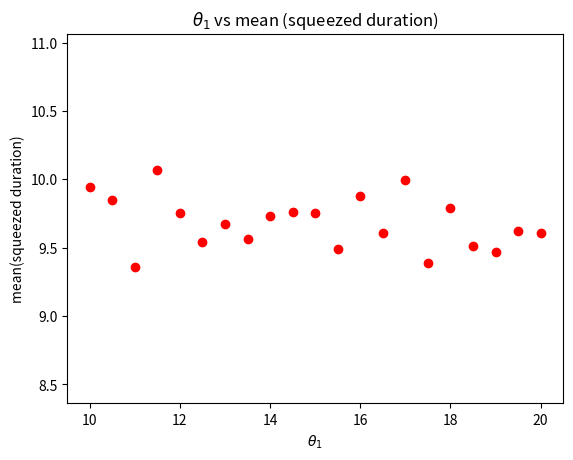
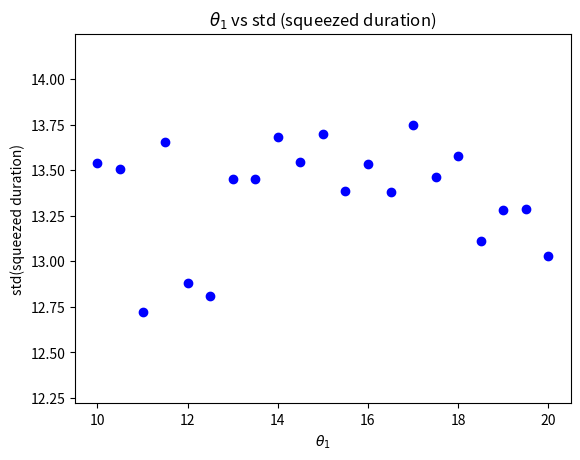

Here is the Python script that generated these plots, in order:
# -*- coding: utf-8 -*-
"""
Created on Tue Feb  6 10:37:29 2018

[redacted]
"""

import numpy as np
import math
import matplotlib.pyplot as plt

'''
Code for finding out the holding time given lambda Vectors in the form
lambda = (lambda1, lambda2) using the exponential distribution.
'''
dt = 1/(250*360) 
def Hold(T, theta):
    c,x,h = 0,0,[]
    while c<=T:
        c_last=c
        h1 = np.random.exponential(scale = theta[x])
        c+=h1
        h.append(min(h1, T-c_last))
        x = 1-x
    return h
#print(list(Hold(1/dt,[0.3,0.4])))
#time_horizon = float(input("Enter time-horizon: \n"))
p = 0.1
p_m = p/(1-p)

#theta_1=[10]
theta_1 = np.arange(10.0,20.5,0.5)
theta_2 =9*theta_1
length = len(theta_1)
#l1= 1/theta_1 
#l2 = p_m*l1
T = 0.6/dt
H_t = [list(Hold(T,[theta_1[i],theta_2[i]])) for i in range(length)]
#H_t = [H_list[i][:-1] for i in range(len(H_list))]
#st_t = [H_list[i][-1] for i in range(len(H_list))]
#defining a function to find states for given holding time vectors

st_t= []
for j1 in range(0,length):
    x, st = 0, [] 
    for j2 in range(0, len(H_t[j1])):
        st.append(x)  
        x = 1-x
    st_t.append(st)
#print(st_t)



mu_bar = (0.9)*0.06 + 0.1*(-0.01)
mu_1 = [-0.01]*length
mu_2 = [0.06]*length
sigma_c = [0.06]*length
sigma = list(zip(sigma_c, sigma_c))
mu = list(zip(mu_1, mu_2))

#---------------------------------------------------------------------------
#Code for Brownian Motion
#---------------------------------------------------------------------------


def generate_normal(mu, variance):
    sigma = np.sqrt(variance)
    U = np.random.uniform(0,1)
    V = np.random.uniform(0,1)
    X1 = (np.sqrt(-2 * np.log(1- U)))*(math.cos(2*(np.pi)*V))
    return (mu + sigma*X1)

#---------- Code for Markov Modulated Geometric Brownian Motion ---------------

def MMGBM(St_Price, Hold_t, state, Mu, Sigma):
    sdt = 1 #in min unit
    S =[St_Price]
    m=0
    a = S[0]
    while m<=len(state)-1:
        H = Hold_t[m]
        for t in np.arange(dt,H,sdt):
            dt_1=min(dt,(H-t)*dt)
            a = a*np.exp((Mu[m] - 0.5*(Sigma[m]**2))*dt_1 + Sigma[m]*(generate_normal(0, abs(dt_1))))
            S.append(a)    
        m+=1
    return S
#
#m = mu[3]
#s = sigma[3]
#Mu = [m[i] for i in st_t[3]]
#Sigma = [s[j] for j in st_t[3]]
#ot = MMGBM(4,H_t[3], st_t[3], Mu, Sigma)
#print(ot,plt.plot(ot), len(ot))
Output = []
for i1 in range(0,length):
    s_t = st_t[i1]
    Ht = H_t[i1]
    m = mu[i1]
    s = sigma[i1]
    Mu = [m[i] for i in s_t]
    Sigma = [s[j] for j in s_t]
    Output.append(MMGBM(5, Ht, s_t, Mu, Sigma))

m_ret = []
est = []
m_est = []
dura = []
d_mean = []
d_sd = []
St_diff = []
n=20 #This is the window size for durations
for i2 in range(0,length):
    ret = []
    est = []
    S = Output[i2]
    ret = [(S[i]-S[i-1])/S[i-1] for i in range(1, len(S))]
    m_ret.append(ret)
#2nd loop to find estimator of drift at jth time.
    r = m_ret[i2]
    for i4 in range(1,len(r)-n):
        est.append((1/dt)*(1/n)*sum(r[i4:i4+n]))
    m_est.append(est)    

r_bar = []
for i3 in range(0, len(m_ret)):
    r_bar.append(np.mean(m_ret[i3])/dt)
    
print("Return mean values are: ", r_bar)
#print(m_est)
def dur(est_list,p): 
    d = []
    flag = 1
    for j1 in range(0,len(est_list)):
        if est_list[j1]*flag<p*flag:
            d.append(j1)
            flag = -flag
    durations = np.diff(d)[::2]
    return durations

for m2 in range(0,length):
    durr=m_est[m2]
#    per=np.percentile(durr,np.arange(0,100,10))[1]
    c_dur = dur(durr,0)
    dura.append(c_dur)
    cbar = np.mean(c_dur)
    n1 = len(c_dur)
    d_mean.append(cbar)
    ss = sum((x-cbar)**2 for x in c_dur)
    d_sd.append((ss/n1)**0.5)

'''
Plotting the values of lambda_1 and lambda_2 vs d_mean and d_sd.
'''

fig1 = plt.figure()
ax1 = fig1.add_subplot(111)
ax1.set_xlim(min(theta_1)-0.5,max(theta_1)+0.5)
ax1.set_ylim(min(d_mean)-1,max(d_mean)+1)
plt.title(r'$\theta_{1}$ vs mean (squeezed duration)')
plt.xlabel(r'$\theta_{1}$')
plt.ylabel('mean(squeezed duration)')
plt.plot(theta_1, d_mean, 'ro')
#
##fig2 = plt.figure()
##ax1 = fig2.add_subplot(111)
##ax1.set_xlim(0,12)
##ax1.set_ylim(min(d_mean)-1,max(d_mean)+1)
##plt.title('$\lambda_{2}$ vs mean(duration_drift)')
##plt.xlabel('$\lambda_{2}$')
##plt.ylabel('mean(duration_drift)')
##plt.plot(l2, d_mean, '-b')
#
fig2 = plt.figure()
ax1 = fig2.add_subplot(111)
ax1.set_xlim(min(theta_1)-0.5,max(theta_1)+0.5)
ax1.set_ylim(min(d_sd)-0.5,max(d_sd)+0.5)
plt.title(r'$\theta_{1}$ vs std (squeezed duration)')
plt.xlabel(r'$\theta_{1}$')
plt.ylabel('std(squeezed duration)')
plt.plot(theta_1, d_sd, 'bo')

#fig4 = plt.figure()
#ax1 = fig4.add_subplot(111)
#ax1.set_xlim(0,12)
#ax1.set_ylim(min(d_sd)-50,max(d_sd)+100)
#plt.title('$\lambda_{2}$ vs std(duration_drift)')
#plt.xlabel('$\lambda_{2}$')
#plt.ylabel('std(duration_drift)')
#plt.plot(l2, d_sd, 'b^')

#fig3 = plt.figure()
#ax1 = fig3.add_subplot(111)
#ax1.set_xlim(0,21)
#ax1.set_ylim(min(d_mean)-1,max(d_mean)+1)
#plt.title('$\lambda_{1}$ vs mean (squeezed duration)')
#plt.xlabel('$\lambda_{1}$')
#plt.ylabel('mean(squeezed duration)')
#plt.plot(l1, d_mean, 'go')
#
#fig4 = plt.figure()
#ax1 = fig4.add_subplot(111)
#ax1.set_xlim(0,21)
#ax1.set_ylim(min(d_sd)-0.5,max(d_sd)+0.5)
#plt.title('$\lambda_{1}$ vs std (squeezed duration)')
#plt.xlabel('$\lambda_{1}$')
#plt.ylabel('std(squeezed duration)')
#plt.plot(l1, d_sd, 'yo')

